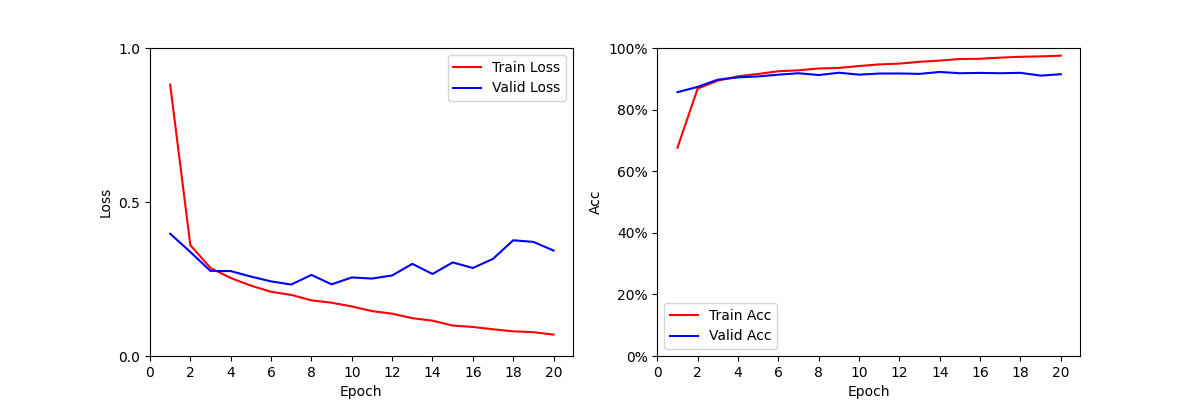

Data behind this chart, as committed beside it:
Epoch, Train_Loss, Valid_Loss, Train_Acc, Valid_Acc
1, 0.8814, 0.397, 0.6761, 0.8566
2, 0.3599, 0.3376, 0.8681, 0.8737
3, 0.2858, 0.2761, 0.8942, 0.8972
4, 0.2533, 0.2757, 0.908, 0.9046
5, 0.2284, 0.2579, 0.9158, 0.9077
6, 0.2085, 0.2423, 0.9245, 0.9134
7, 0.1984, 0.232, 0.9276, 0.9181
8, 0.1807, 0.2633, 0.9336, 0.9122
9, 0.173, 0.2326, 0.9353, 0.9197
10, 0.1609, 0.2551, 0.9415, 0.9135
11, 0.1458, 0.2514, 0.9467, 0.9171
12, 0.1374, 0.2615, 0.9494, 0.9173
13, 0.1228, 0.2992, 0.9552, 0.916
14, 0.1147, 0.2663, 0.9592, 0.9222
15, 0.0989, 0.3038, 0.9642, 0.9181
16, 0.0943, 0.2857, 0.965, 0.9191
17, 0.0868, 0.3155, 0.9688, 0.9181
18, 0.0801, 0.3757, 0.9715, 0.9193
19, 0.0773, 0.3705, 0.9728, 0.9104
20, 0.0695, 0.3424, 0.9751, 0.9148
